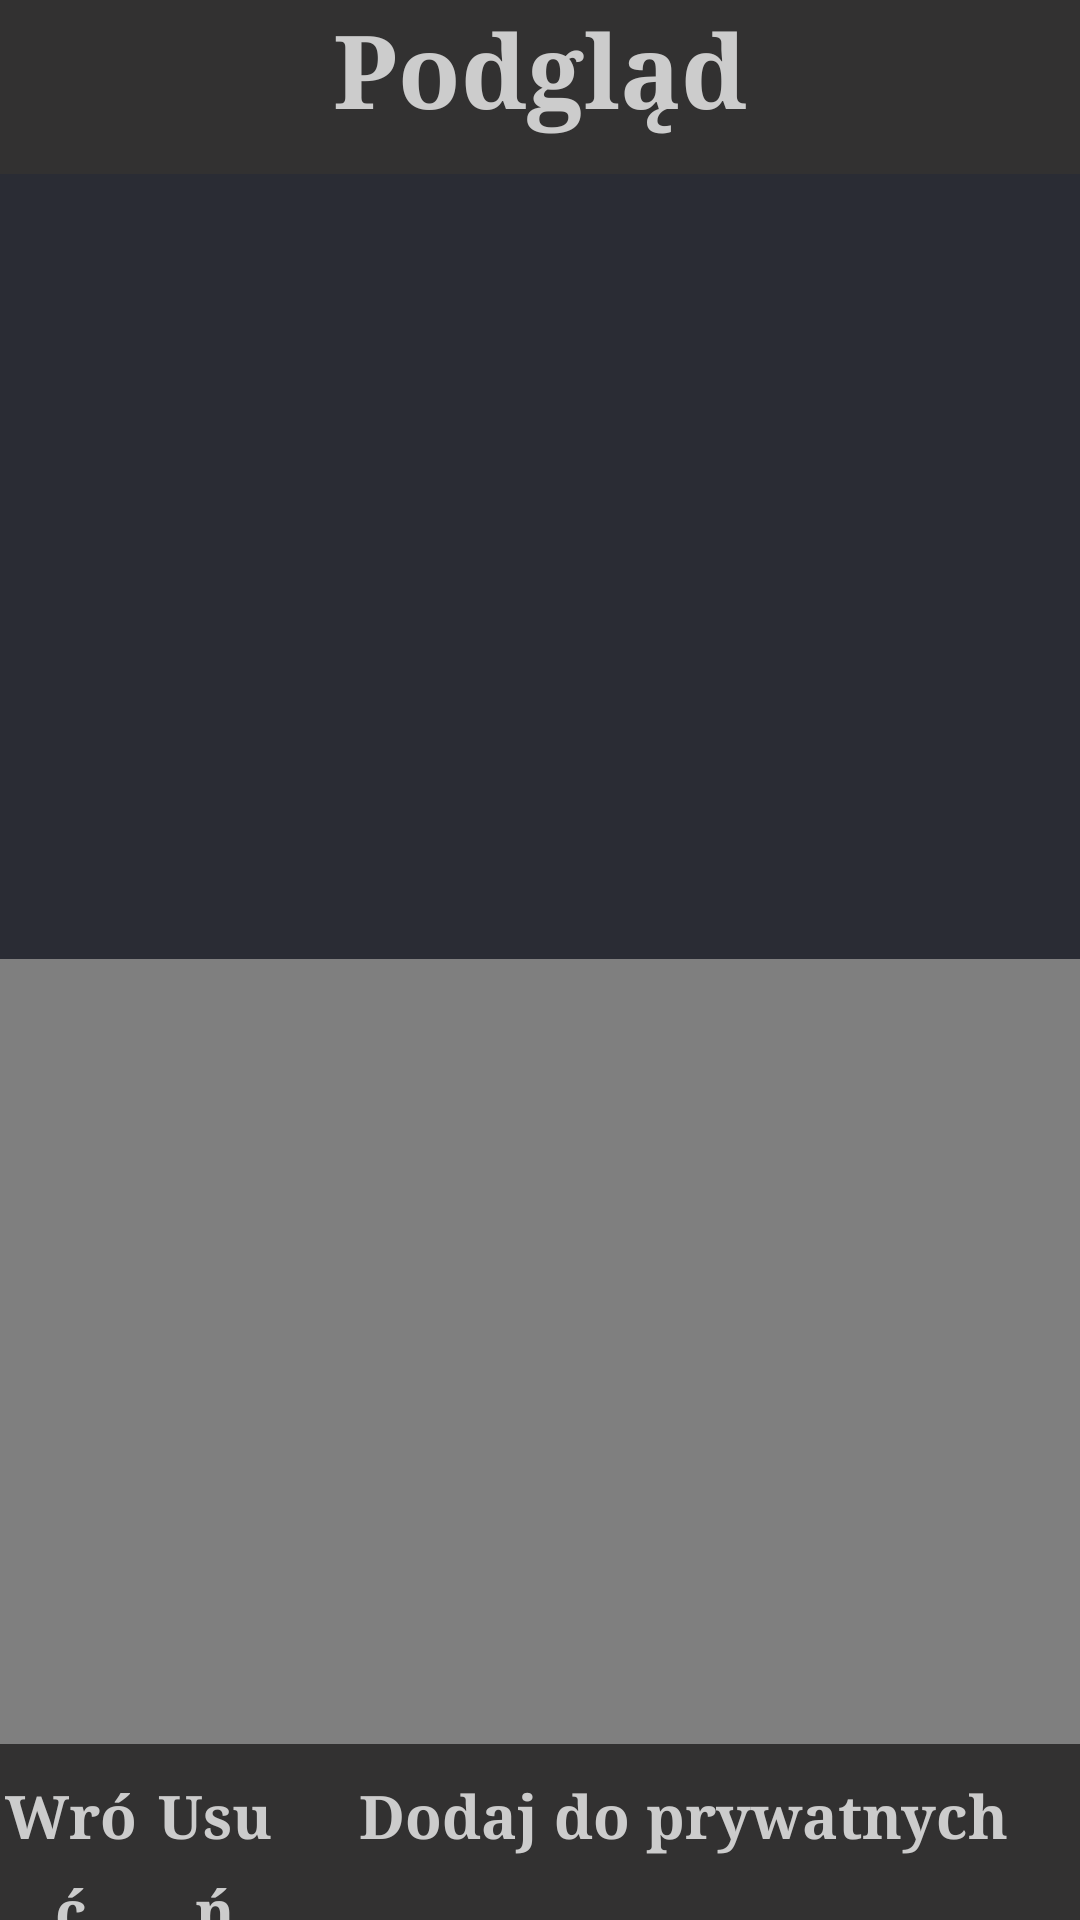

Reconstruct the res/layout file that produces this screen, plus the resources it refers to.
<!-- AndroidManifest.xml: application theme Theme.Gallery -->
<!-- res/layout/activity_image_preview.xml -->
<LinearLayout xmlns:android="http://schemas.android.com/apk/res/android"
    xmlns:tools="http://schemas.android.com/tools"
    android:layout_width="match_parent"
    android:layout_height="match_parent"
    android:orientation="vertical">

    
    <LinearLayout
        android:id="@+id/topLayout"
        android:layout_width="match_parent"
        android:layout_height="58dp"
        android:background="#323131"
        android:orientation="vertical">

        
        <TextView
            android:id="@+id/imagePreviewTitle"
            android:layout_width="match_parent"
            android:layout_height="match_parent"
            android:fontFamily="serif"
            android:lineSpacingExtra="8sp"
            android:text="Podgląd"
            android:textAlignment="center"
            android:textColor="#CCCCCC"
            android:textSize="34sp"
            android:textStyle="bold"
            android:typeface="monospace" />
    </LinearLayout>

    
    <ImageView
        android:id="@+id/imagePreview"
        android:layout_width="match_parent"
        android:layout_height="621dp"
        android:layout_weight="1"
        android:background="#EB181B23"
        android:padding="8dp"
        android:scaleType="fitCenter" />

    <VideoView
        android:id="@+id/videoView"
        android:layout_width="match_parent"
        android:layout_height="621dp"
        android:layout_weight="1"
        android:padding="8dp"
        android:scaleType="fitCenter" />

    <LinearLayout
        android:id="@+id/bottomLayout"
        android:layout_width="match_parent"
        android:layout_height="wrap_content"
        android:background="#323131"
        android:orientation="horizontal">

        
        <Button
            android:id="@+id/backBtn_id"
            style="@android:style/DeviceDefault.Light.ButtonBar.AlertDialog"
            android:layout_width="0dp"
            android:layout_height="wrap_content"
            android:layout_weight="1"
            android:fontFamily="serif"
            android:lineSpacingExtra="8sp"
            android:text="Wróć"
            android:textColor="#CCCCCC"
            android:textSize="20sp"
            android:textStyle="bold"
            android:typeface="monospace" />

        <Button
            android:id="@+id/deleteBtn_id"
            style="@android:style/DeviceDefault.ButtonBar.AlertDialog"
            android:layout_width="0dp"
            android:layout_height="wrap_content"
            android:layout_weight="1"
            android:fontFamily="serif"
            android:lineSpacingExtra="8sp"
            android:text="Usuń"
            android:textColor="#CCCCCC"
            android:textSize="20sp"
            android:textStyle="bold"
            android:typeface="monospace" />

        <Button
            android:id="@+id/toPrivateBtn_id"
            style="@android:style/DeviceDefault.ButtonBar.AlertDialog"
            android:layout_width="wrap_content"
            android:layout_height="wrap_content"
            android:layout_weight="1"
            android:fontFamily="serif"
            android:lineSpacingExtra="8sp"
            android:text="Dodaj do prywatnych"
            android:textColor="#CCCCCC"
            android:textSize="20sp"
            android:textStyle="bold"
            android:typeface="monospace" />

    </LinearLayout>

</LinearLayout>
<!-- resources referenced by this layout -->
<resources>
  <style name="Theme.Gallery" parent="android:Theme.Material.Light.NoActionBar" />
</resources>
